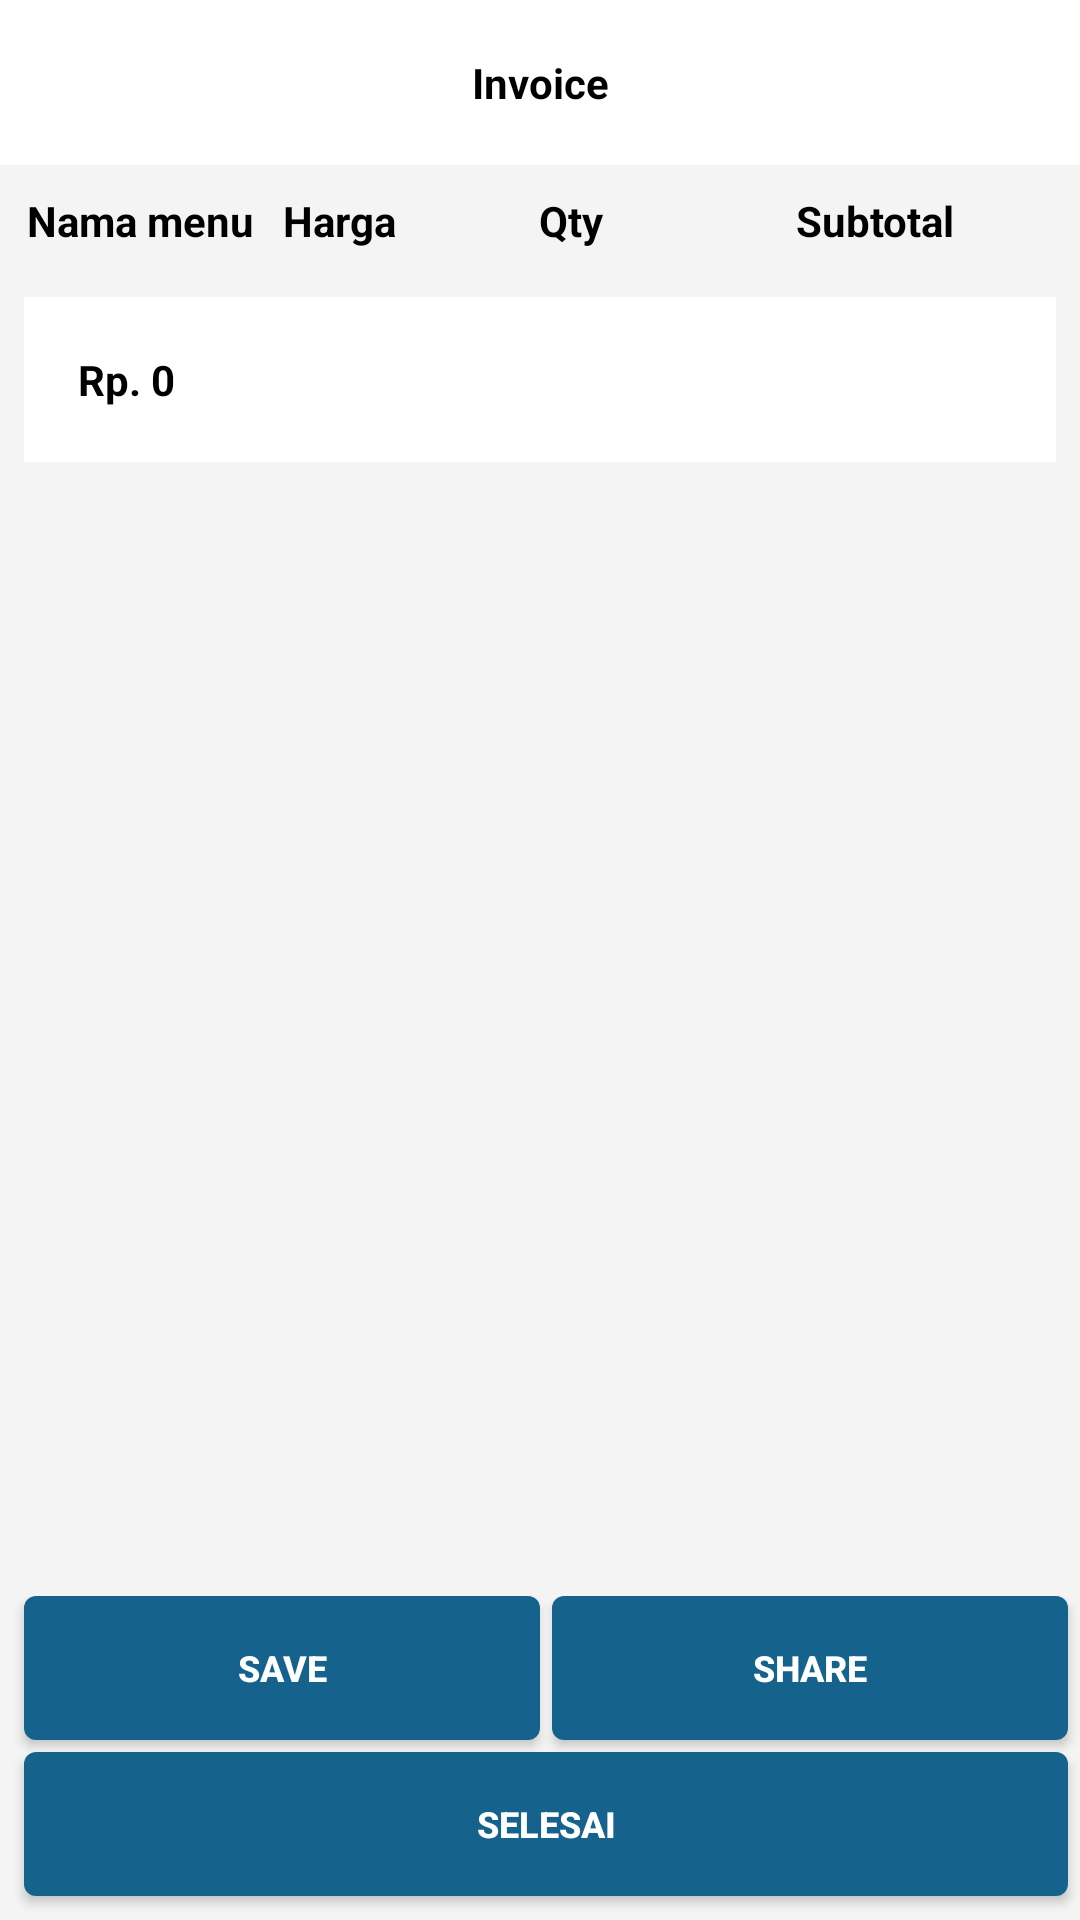

Android layout source for this screen:
<!-- AndroidManifest.xml: application theme Theme.MobileSMKN2SUKABUMIRIZALBURHANUDIN -->
<!-- res/layout/activity_invoice.xml -->
<?xml version="1.0" encoding="utf-8"?>
<androidx.constraintlayout.widget.ConstraintLayout xmlns:android="http://schemas.android.com/apk/res/android"
    xmlns:app="http://schemas.android.com/apk/res-auto"
    xmlns:tools="http://schemas.android.com/tools"
    android:id="@+id/frameLayout2"
    android:layout_width="match_parent"
    android:layout_height="match_parent"
    android:background="@color/bg_app"
    tools:context=".InvoiceActivity">

    <LinearLayout
        android:id="@+id/invoicePng"
        android:layout_width="match_parent"
        android:layout_height="0dp"
        android:background="@color/bg_app"
        android:orientation="vertical"
        app:layout_constraintBottom_toTopOf="@+id/linearLayout4"
        app:layout_constraintEnd_toEndOf="parent"
        app:layout_constraintStart_toStartOf="parent"
        app:layout_constraintTop_toTopOf="parent">

        <TextView
            android:id="@+id/textView2"
            android:layout_width="match_parent"
            android:layout_height="wrap_content"
            android:background="@color/white"
            android:padding="18dp"
            android:text="Invoice"
            android:textAlignment="center"
            android:textColor="@color/black"
            android:textStyle="bold"
            app:layout_constraintEnd_toEndOf="parent"
            app:layout_constraintStart_toStartOf="parent"
            app:layout_constraintTop_toTopOf="parent" />

        <LinearLayout
            android:id="@+id/linearLayout"
            android:layout_width="match_parent"
            android:layout_height="wrap_content"
            android:layout_marginStart="1dp"
            android:layout_marginTop="1dp"
            android:layout_marginEnd="1dp"
            android:orientation="horizontal"
            android:padding="8dp"
            app:layout_constraintEnd_toEndOf="parent"
            app:layout_constraintStart_toStartOf="parent"
            app:layout_constraintTop_toBottomOf="@+id/textView2">

            <LinearLayout
                android:layout_width="match_parent"
                android:layout_height="wrap_content"
                android:orientation="horizontal">

                <TextView
                    android:id="@+id/txtNama"
                    android:layout_width="0dp"
                    android:layout_height="wrap_content"
                    android:layout_weight="1"
                    android:text="Nama menu"
                    android:textAlignment="textStart"
                    android:textColor="@color/black"
                    android:textSize="14sp"
                    android:textStyle="bold" />

                <TextView
                    android:id="@+id/txtNama2"
                    android:layout_width="0dp"
                    android:layout_height="wrap_content"
                    android:layout_weight="1"
                    android:text="Harga"
                    android:textAlignment="textStart"
                    android:textColor="@color/black"
                    android:textSize="14sp"
                    android:textStyle="bold"
                    tools:layout_weight="1" />

                <TextView
                    android:id="@+id/txtNama3"
                    android:layout_width="0dp"
                    android:layout_height="wrap_content"
                    android:layout_weight="1"
                    android:text="Qty"
                    android:textAlignment="textStart"
                    android:textColor="@color/black"
                    android:textSize="14sp"
                    android:textStyle="bold"
                    tools:textAlignment="center" />

                <TextView
                    android:id="@+id/txtNama4"
                    android:layout_width="0dp"
                    android:layout_height="wrap_content"
                    android:layout_weight="1"
                    android:text="Subtotal"
                    android:textAlignment="textStart"
                    android:textColor="@color/black"
                    android:textSize="14sp"
                    android:textStyle="bold"
                    tools:textAlignment="center" />

            </LinearLayout>


        </LinearLayout>

        <androidx.recyclerview.widget.RecyclerView
            android:id="@+id/listInvoice"
            android:layout_width="match_parent"
            android:layout_height="wrap_content"
            app:layoutManager="androidx.recyclerview.widget.LinearLayoutManager"
            app:layout_constraintEnd_toEndOf="parent"
            app:layout_constraintStart_toStartOf="parent"
            app:layout_constraintTop_toBottomOf="@+id/linearLayout" />

        <LinearLayout
            android:id="@+id/linearLayout2"
            android:layout_width="match_parent"
            android:layout_height="wrap_content"
            android:layout_margin="8dp"
            android:background="@color/white"
            android:orientation="horizontal"
            android:padding="18dp"
            app:layout_constraintEnd_toEndOf="parent"
            app:layout_constraintHorizontal_bias="0.0"
            app:layout_constraintStart_toStartOf="parent"
            app:layout_constraintTop_toBottomOf="@+id/listInvoice">

            <TextView
                android:id="@+id/txtTotalHarga"
                android:layout_width="wrap_content"
                android:layout_height="wrap_content"
                android:text="Rp. 0"
                android:textAlignment="textStart"
                android:textColor="@color/black"
                android:textSize="14sp"
                android:textStyle="bold" />

        </LinearLayout>


    </LinearLayout>




    <androidx.appcompat.widget.AppCompatButton
        android:id="@+id/btnSelesai"
        android:layout_width="match_parent"
        android:layout_height="wrap_content"
        android:layout_marginHorizontal="8dp"
        android:layout_marginStart="8dp"
        android:layout_marginEnd="4dp"
        android:layout_marginBottom="8dp"
        android:background="@drawable/btn_login"
        android:text="Selesai"
        android:textColor="@color/white"
        android:textSize="12sp"
        android:textStyle="bold"
        app:layout_constraintBottom_toBottomOf="parent"
        app:layout_constraintEnd_toEndOf="parent"
        app:layout_constraintStart_toStartOf="parent" />

    <LinearLayout
        android:id="@+id/linearLayout4"
        android:layout_width="match_parent"
        android:layout_height="wrap_content"
        android:orientation="horizontal"
        app:layout_constraintBottom_toTopOf="@+id/btnSelesai"
        app:layout_constraintStart_toStartOf="parent">

        <androidx.appcompat.widget.AppCompatButton
            android:id="@+id/btnSave"
            android:layout_width="0dp"
            android:layout_height="wrap_content"
            android:layout_marginStart="8dp"
            android:layout_marginEnd="2dp"
            android:layout_marginBottom="4dp"
            android:layout_weight="1"
            android:background="@drawable/btn_login"
            android:text="Save"
            android:textColor="@color/white"
            android:textSize="12sp"
            android:textStyle="bold" />

        <androidx.appcompat.widget.AppCompatButton
            android:id="@+id/btnShare"
            android:layout_width="0dp"
            android:layout_height="wrap_content"
            android:layout_marginHorizontal="8dp"
            android:layout_marginStart="2dp"
            android:layout_marginEnd="4dp"
            android:layout_marginBottom="4dp"
            android:layout_weight="1"
            android:background="@drawable/btn_login"
            android:text="Share"
            android:textColor="@color/white"
            android:textSize="12sp"
            android:textStyle="bold" />
    </LinearLayout>
</androidx.constraintlayout.widget.ConstraintLayout>
<!-- resources referenced by this layout -->
<resources>
  <color name="bg_app">#F4F4F4</color>
  <color name="black">#FF000000</color>
  <color name="white">#FFFFFFFF</color>
  <!-- drawable btn_login (drawable) -->
  <?xml version="1.0" encoding="utf-8"?>
  <shape
      android:shape="rectangle"
      xmlns:android="http://schemas.android.com/apk/res/android">
  
      <corners
          android:radius="4dp"/>
  
      <gradient
          android:startColor="@color/primary"
          android:endColor="@color/primary"/>
  
  </shape>
  <style name="Theme.MobileSMKN2SUKABUMIRIZALBURHANUDIN" parent="Theme.MaterialComponents.DayNight.NoActionBar">
          
          <item name="colorPrimary">@color/primary</item>
          <item name="colorPrimaryVariant">@color/primary</item>
          <item name="colorOnPrimary">@color/white</item>
          
          <item name="colorSecondary">@color/teal_200</item>
          <item name="colorSecondaryVariant">@color/teal_700</item>
          <item name="colorOnSecondary">@color/black</item>
          
          <item name="android:statusBarColor">?attr/colorPrimaryVariant</item>
          
      </style>
  <color name="primary">#15638C</color>
  <color name="teal_200">#FF03DAC5</color>
  <color name="teal_700">#FF018786</color>
</resources>
